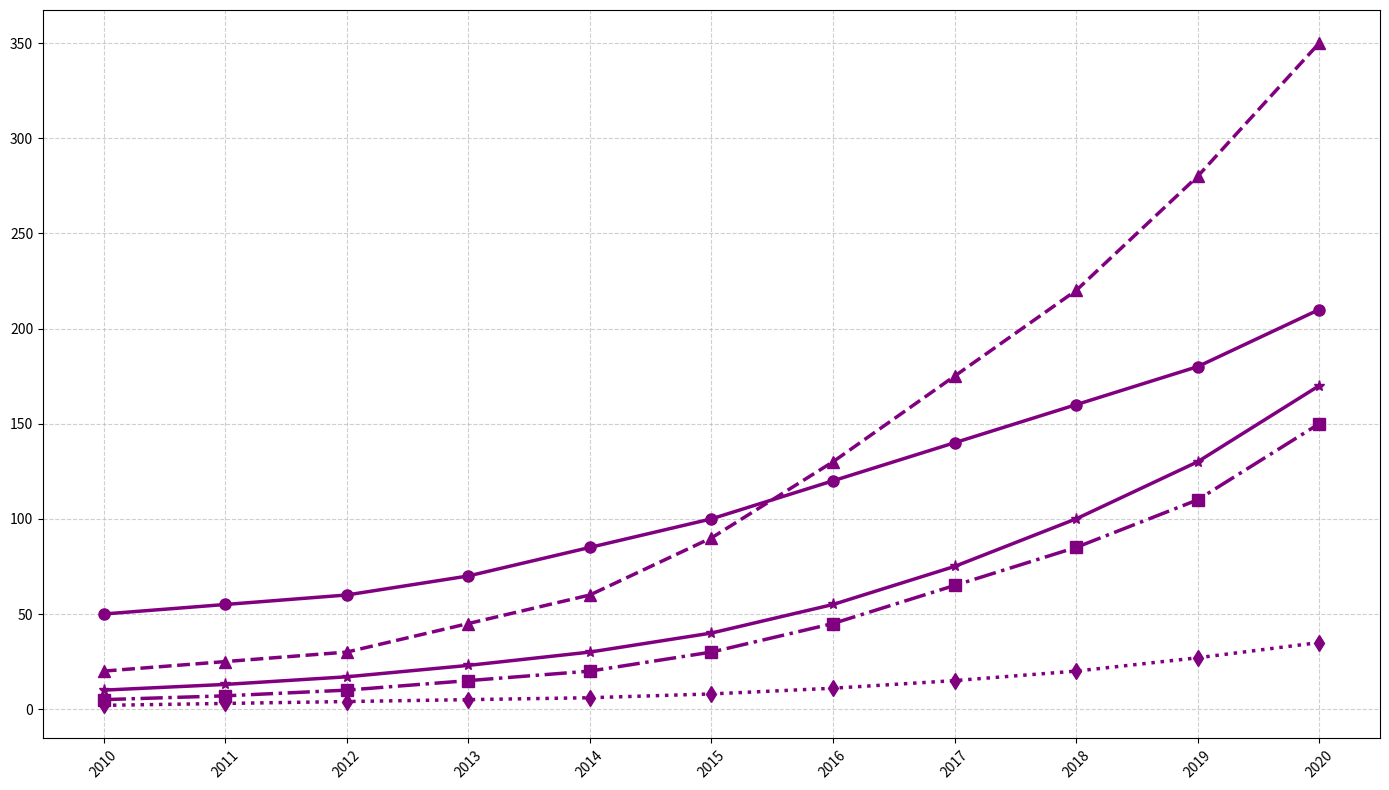

Write Python code to recreate this figure.
import matplotlib.pyplot as plt
import numpy as np

years = np.arange(2010, 2021)
solar_panels = [50, 55, 60, 70, 85, 100, 120, 140, 160, 180, 210]
electric_cars = [20, 25, 30, 45, 60, 90, 130, 175, 220, 280, 350]
wind_turbines = [5, 7, 10, 15, 20, 30, 45, 65, 85, 110, 150]
geothermal_plants = [2, 3, 4, 5, 6, 8, 11, 15, 20, 27, 35]
battery_storage = [10, 13, 17, 23, 30, 40, 55, 75, 100, 130, 170]

fig, ax = plt.subplots(figsize=(14, 8))

ax.plot(years, solar_panels, marker='o', linestyle='-', color='purple', linewidth=2.5, markersize=8)
ax.plot(years, electric_cars, marker='^', linestyle='--', color='purple', linewidth=2.5, markersize=8)
ax.plot(years, wind_turbines, marker='s', linestyle='-.', color='purple', linewidth=2.5, markersize=8)
ax.plot(years, geothermal_plants, marker='d', linestyle=':', color='purple', linewidth=2.5, markersize=8)
ax.plot(years, battery_storage, marker='*', linestyle='-', color='purple', linewidth=2.5, markersize=8)

ax.grid(True, linestyle='--', alpha=0.6)

plt.xticks(years, rotation=45)
plt.tight_layout()
plt.show()
